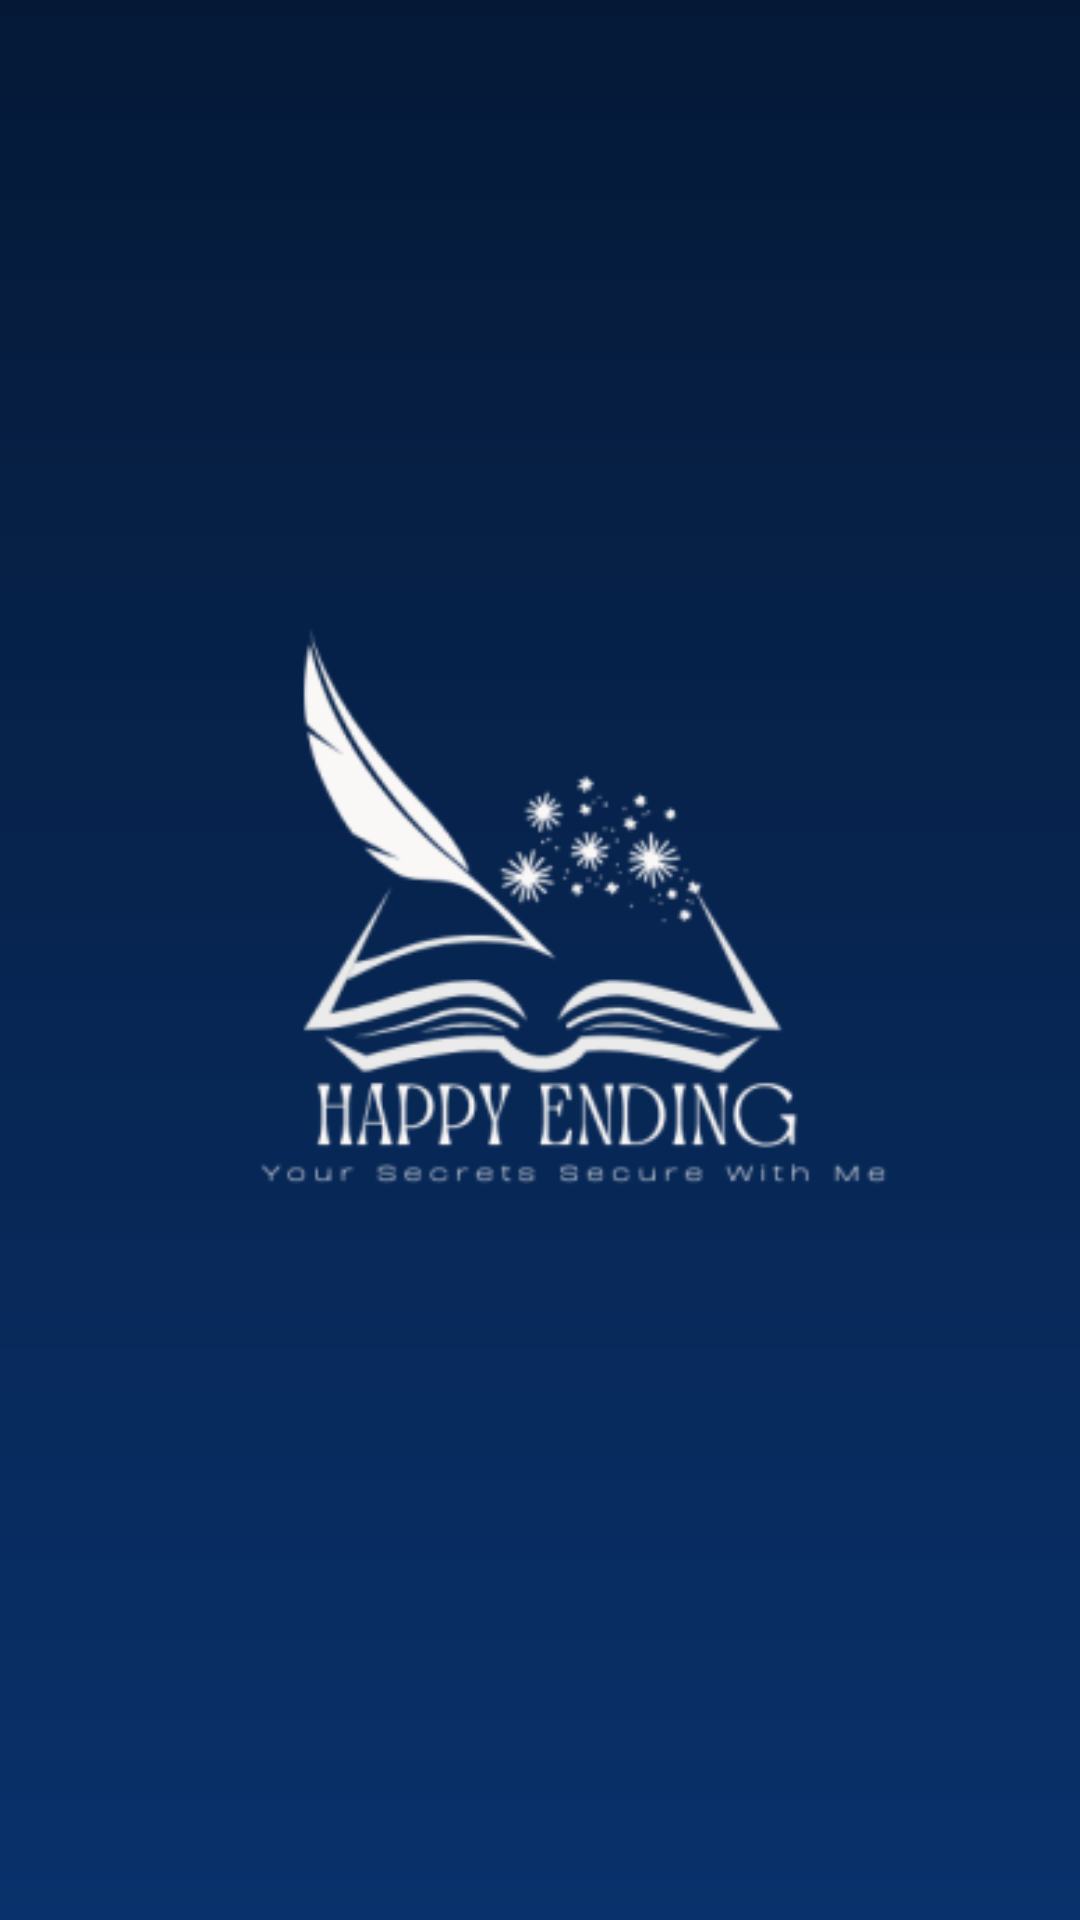

Reconstruct the res/layout file that produces this screen, plus the resources it refers to.
<!-- AndroidManifest.xml: application theme Theme.HappyEnding -->
<!-- res/layout/activity_app_logo_screen.xml -->
<?xml version="1.0" encoding="utf-8"?>
<androidx.constraintlayout.widget.ConstraintLayout xmlns:android="http://schemas.android.com/apk/res/android"
    xmlns:app="http://schemas.android.com/apk/res-auto"
    xmlns:tools="http://schemas.android.com/tools"
    android:layout_width="match_parent"
    android:layout_height="match_parent"
    android:background="@drawable/app_background"
    tools:context=".onboarding.AppLogoScreen">

    <ImageView
        android:id="@+id/app_logo_view"
        android:layout_width="382dp"
        android:layout_height="301dp"
        android:layout_marginStart="16dp"
        android:layout_marginTop="215dp"
        android:layout_marginEnd="16dp"
        android:layout_marginBottom="215dp"
        app:layout_constraintBottom_toBottomOf="parent"
        app:layout_constraintEnd_toEndOf="parent"
        app:layout_constraintStart_toStartOf="parent"
        app:layout_constraintTop_toTopOf="parent"
        app:srcCompat="@mipmap/app_logo_foreground" />
</androidx.constraintlayout.widget.ConstraintLayout>
<!-- resources referenced by this layout -->
<resources>
  <!-- drawable app_background (drawable) -->
  <?xml version="1.0" encoding="utf-8"?>
  <shape xmlns:android="http://schemas.android.com/apk/res/android">
  
      <gradient
          android:startColor="@color/darkBlue"
          android:endColor="@color/navyBlue"
  
          android:angle="-90"
          />
  
  </shape>
  <!-- mipmap app_logo_foreground: webp bitmap (mipmap-hdpi, 4518 bytes) -->
  <style name="Theme.HappyEnding" parent="Base.Theme.HappyEnding" />
  <color name="darkBlue">#051937</color>
  <color name="navyBlue">#09316B</color>
  <style name="Base.Theme.HappyEnding" parent="Theme.Material3.DayNight.NoActionBar">
          
          
      </style>
</resources>
